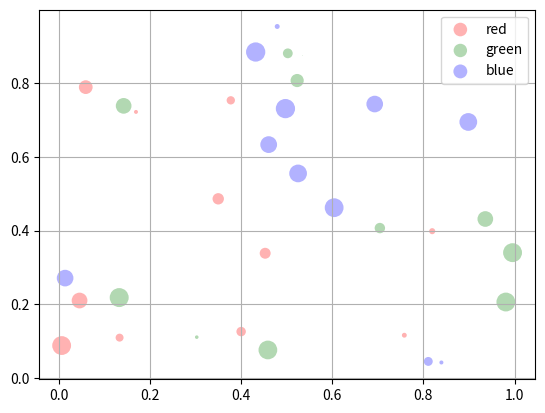

Here is the Python script that generated this plot:
import matplotlib.pyplot as plt
from numpy.random import rand


fig, ax = plt.subplots()
for color in ['red', 'green', 'blue']:
    n = 11
    x, y = rand(2, n)
    scale = 200.0 * rand(n)
    ax.scatter(x, y, c=color, s=scale, label=color,
               alpha=0.3, edgecolors='none')

ax.legend()
ax.grid(True)

plt.show()